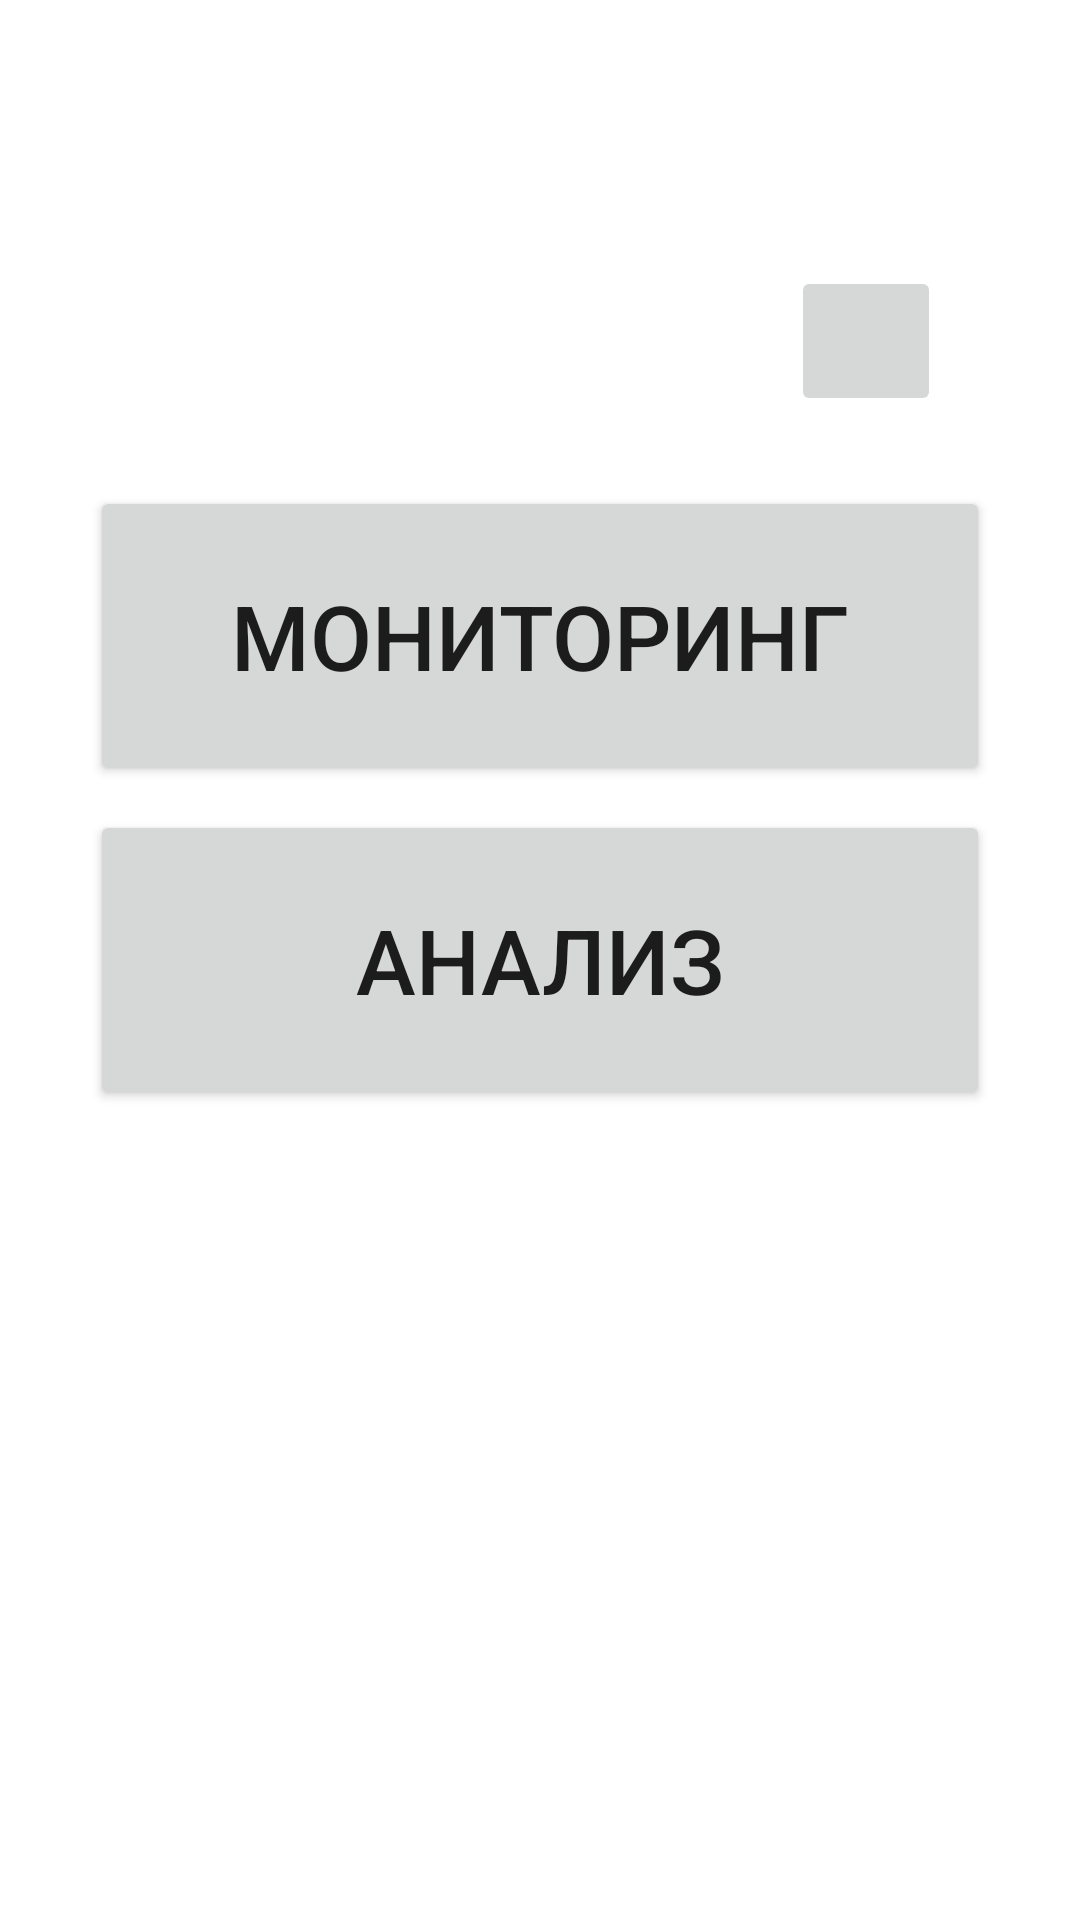

The Android layout XML behind this screen, and the referenced resources:
<!-- AndroidManifest.xml: application theme Theme.Data_transmission -->
<!-- res/layout/activity_main.xml -->
<?xml version="1.0" encoding="utf-8"?>
<androidx.constraintlayout.widget.ConstraintLayout xmlns:android="http://schemas.android.com/apk/res/android"
    xmlns:app="http://schemas.android.com/apk/res-auto"
    xmlns:tools="http://schemas.android.com/tools"
    android:layout_width="match_parent"
    android:layout_height="match_parent"
    tools:context=".MainActivity">

    <Button
        android:id="@+id/to_monitoring_button"
        android:layout_width="300dp"
        android:layout_height="100dp"
        android:text="Мониторинг"
        android:textSize="30sp"
        app:layout_constraintBottom_toBottomOf="parent"
        app:layout_constraintEnd_toEndOf="parent"
        app:layout_constraintHorizontal_bias="0.5"
        app:layout_constraintLeft_toLeftOf="parent"
        app:layout_constraintRight_toRightOf="parent"
        app:layout_constraintStart_toStartOf="parent"
        app:layout_constraintTop_toTopOf="parent"
        app:layout_constraintVertical_bias="0.3" />
    <Button
        android:id="@+id/to_analyze_button"
        android:textSize="30sp"
        android:text="Анализ"
        android:layout_width="300dp"
        android:layout_height="100dp"
        app:layout_constraintBottom_toBottomOf="parent"
        app:layout_constraintEnd_toEndOf="parent"
        app:layout_constraintHorizontal_bias="0.5"
        app:layout_constraintLeft_toLeftOf="parent"
        app:layout_constraintRight_toRightOf="parent"
        app:layout_constraintStart_toStartOf="parent"
        app:layout_constraintTop_toTopOf="parent"
        app:layout_constraintVertical_bias="0.5" />

    <ImageButton
        android:id="@+id/to_settings_button"
        android:layout_width="50dp"
        android:layout_height="50dp"
        android:scaleType="fitCenter"
        android:src="@drawable/settings"
        app:layout_constraintBottom_toBottomOf="parent"
        app:layout_constraintEnd_toEndOf="parent"
        app:layout_constraintHorizontal_bias="0.85"
        app:layout_constraintLeft_toLeftOf="parent"
        app:layout_constraintRight_toRightOf="parent"
        app:layout_constraintStart_toStartOf="parent"
        app:layout_constraintTop_toTopOf="parent"
        app:layout_constraintVertical_bias="0.15"
        tools:ignore="SpeakableTextPresentCheck" />

</androidx.constraintlayout.widget.ConstraintLayout>
<!-- resources referenced by this layout -->
<resources>
  <style name="Theme.Data_transmission" parent="Theme.MaterialComponents.DayNight.DarkActionBar">
          
          <item name="colorPrimary">@color/purple_500</item>
          <item name="colorPrimaryVariant">@color/purple_700</item>
          <item name="colorOnPrimary">@color/white</item>
          
          <item name="colorSecondary">@color/teal_200</item>
          <item name="colorSecondaryVariant">@color/teal_700</item>
          <item name="colorOnSecondary">@color/black</item>
          
          <item name="android:statusBarColor" tools:targetApi="l">?attr/colorPrimaryVariant</item>
          
      </style>
  <!-- not gathered from this repository: default colours our renderer supplied (Android Studio template values) -->
  <color name="purple_500">#FF6200EE</color>
  <color name="purple_700">#FF3700B3</color>
  <color name="teal_200">#FF03DAC5</color>
  <color name="teal_700">#FF018786</color>
  <color name="black">#FF000000</color>
  <color name="white">#FFFFFFFF</color>
</resources>
